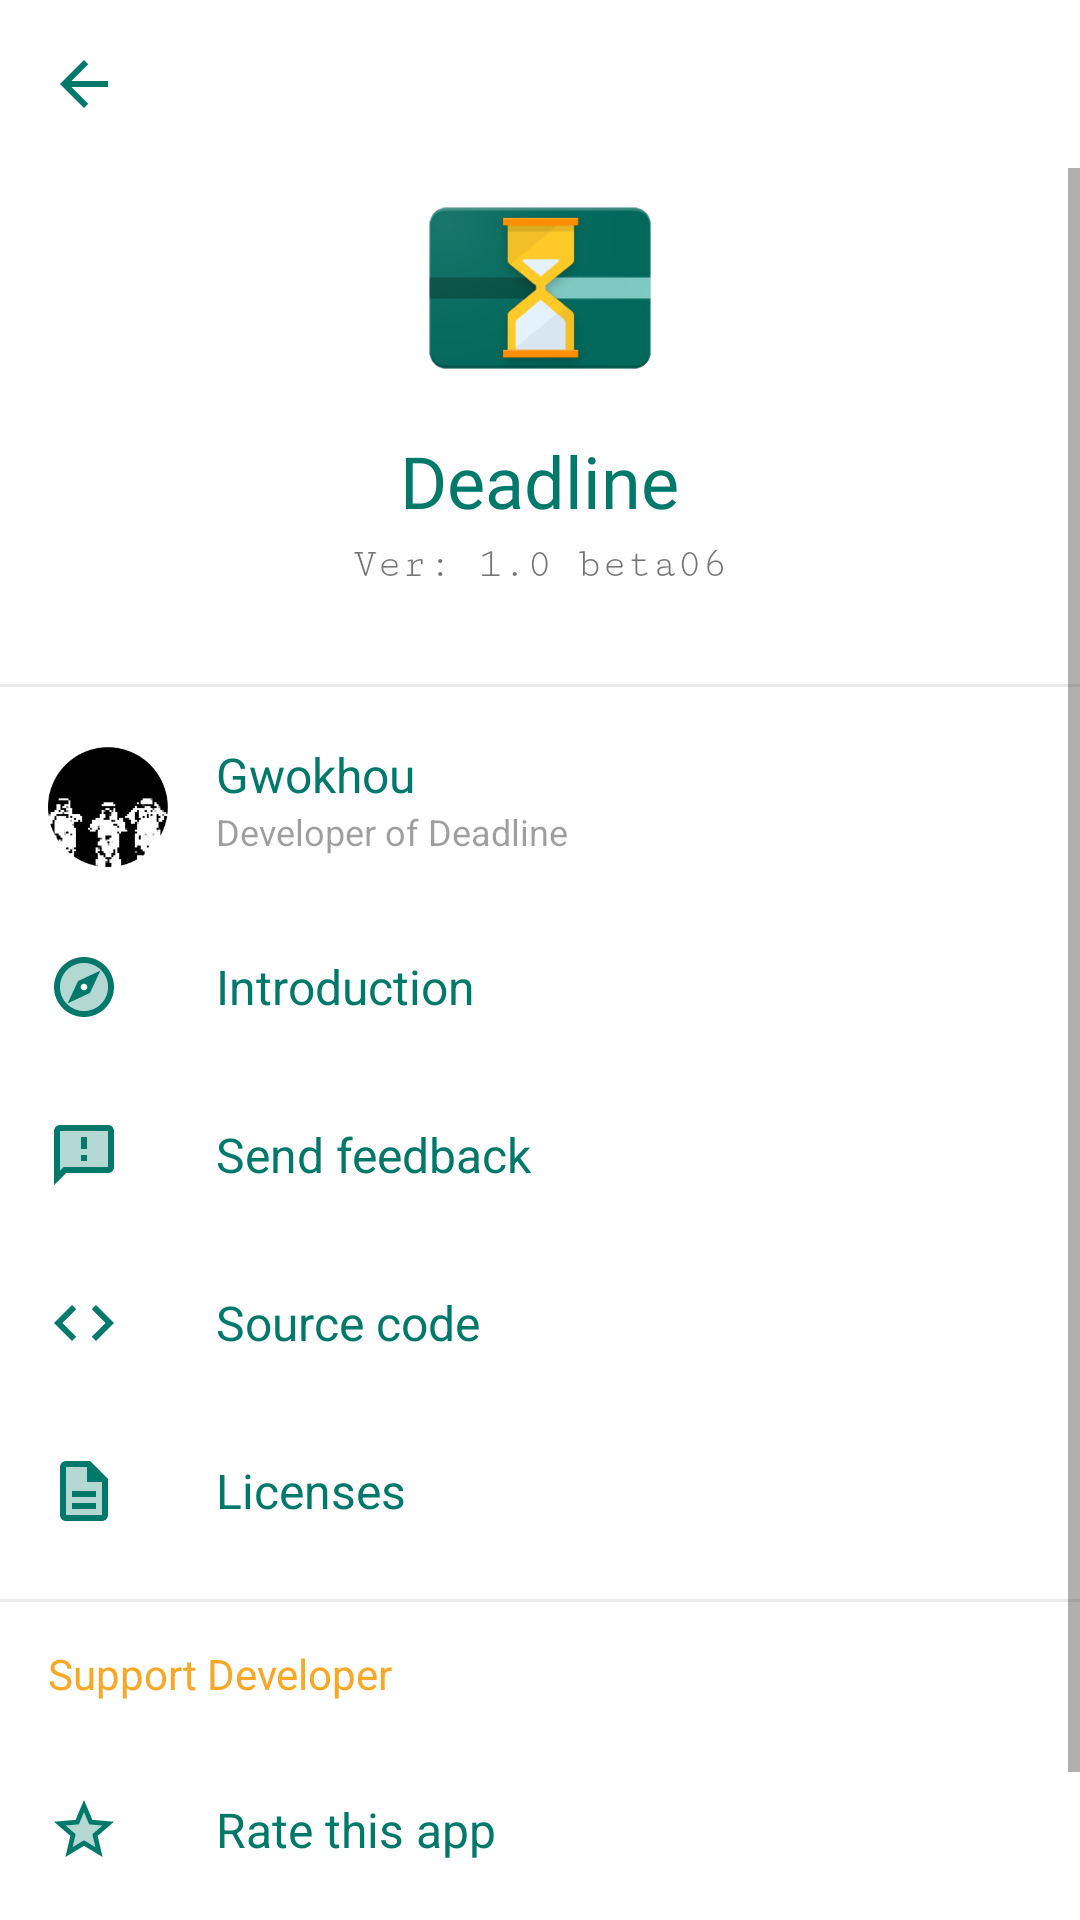

Here is an Android app screen rendered from its layout file. Give the layout XML and the strings, colors and styles it references.
<!-- AndroidManifest.xml: application theme AppTheme -->
<!-- res/layout/fragment_about.xml -->
<?xml version="1.0" encoding="utf-8"?>
<LinearLayout xmlns:android="http://schemas.android.com/apk/res/android"
    xmlns:app="http://schemas.android.com/apk/res-auto"
    android:layout_width="match_parent"
    android:layout_height="match_parent"
    android:orientation="vertical">

    <androidx.appcompat.widget.Toolbar
        android:id="@+id/about_toolbar"
        android:layout_width="match_parent"
        android:layout_height="wrap_content"
        app:navigationIcon="@drawable/ic_back" />

    <ScrollView
        android:layout_width="match_parent"
        android:layout_height="match_parent"
        android:background="@color/white">

        <LinearLayout
            android:layout_width="match_parent"
            android:layout_height="wrap_content"
            android:orientation="vertical">


            <FrameLayout
                android:layout_width="80dp"
                android:layout_height="80dp"
                android:layout_gravity="center_horizontal">

                <androidx.appcompat.widget.AppCompatImageView
                    android:layout_width="match_parent"
                    android:layout_height="match_parent"
                    android:src="@drawable/icon_background" />

                <androidx.appcompat.widget.AppCompatImageView
                    android:id="@+id/about_icon"
                    android:layout_width="match_parent"
                    android:layout_height="match_parent"
                    android:src="@drawable/icon_foreground" />

            </FrameLayout>

            <TextView
                android:fontFamily="@font/noto_sans"
                android:layout_width="wrap_content"
                android:layout_height="wrap_content"
                android:layout_gravity="center_horizontal"
                android:layout_marginTop="@dimen/spacing_smaller"
                android:text="@string/app_name"
                android:textColor="@color/teal_700"
                android:textSize="@dimen/font_large" />

            <TextView
                android:fontFamily="serif-monospace"
                android:layout_width="wrap_content"
                android:layout_height="wrap_content"
                android:layout_gravity="center_horizontal"
                android:layout_marginTop="@dimen/spacing_tiny"
                android:text="@string/app_version"
                android:textSize="@dimen/font_small" />

            <View
                style="@style/Divider"
                android:layout_marginTop="@dimen/spacing_large"
                android:layout_marginBottom="@dimen/spacing_smaller" />

            <LinearLayout
                android:layout_width="match_parent"
                android:layout_height="64dp"
                android:background="?selectableItemBackground"
                android:clickable="true"
                android:focusable="true">

                <androidx.appcompat.widget.AppCompatImageView
                    android:layout_width="40dp"
                    android:layout_height="40dp"
                    android:layout_gravity="center_vertical"
                    android:layout_marginStart="@dimen/spacing_normal"
                    android:layout_marginEnd="@dimen/spacing_normal"
                    app:srcCompat="@drawable/avatar" />

                <LinearLayout
                    android:layout_width="wrap_content"
                    android:layout_height="match_parent"
                    android:orientation="vertical">

                    <TextView
                        android:layout_width="wrap_content"
                        android:layout_height="0dp"
                        android:layout_weight="1"
                        android:gravity="bottom"
                        android:text="@string/developer_name"
                        android:textColor="@color/teal_700"
                        android:textSize="@dimen/font_normal" />

                    <TextView
                        android:layout_width="wrap_content"
                        android:layout_height="0dp"
                        android:layout_weight="1"
                        android:text="@string/developer_intro"
                        android:textColor="@color/black_negative"
                        android:textSize="@dimen/font_smaller" />

                </LinearLayout>

            </LinearLayout>

            <LinearLayout
                android:id="@+id/about_introduction"
                android:layout_width="match_parent"
                android:layout_height="56dp"
                android:background="?selectableItemBackground"
                android:clickable="true"
                android:focusable="true">

                <androidx.appcompat.widget.AppCompatImageView
                    android:layout_width="24dp"
                    android:layout_height="24dp"
                    android:layout_gravity="center_vertical"
                    android:layout_marginStart="@dimen/spacing_normal"
                    android:layout_marginEnd="@dimen/spacing_large"
                    app:srcCompat="@drawable/ic_introduction" />

                <TextView
                    android:layout_width="match_parent"
                    android:layout_height="match_parent"
                    android:gravity="center_vertical"
                    android:text="@string/introduction"
                    android:textColor="@color/teal_700"
                    android:textSize="@dimen/font_normal" />


            </LinearLayout>

            <LinearLayout
                android:id="@+id/about_send_feedback"
                android:layout_width="match_parent"
                android:layout_height="56dp"
                android:background="?selectableItemBackground"
                android:clickable="true"
                android:focusable="true">

                <androidx.appcompat.widget.AppCompatImageView
                    android:layout_width="24dp"
                    android:layout_height="24dp"
                    android:layout_gravity="center_vertical"
                    android:layout_marginStart="@dimen/spacing_normal"
                    android:layout_marginEnd="@dimen/spacing_large"
                    app:srcCompat="@drawable/ic_feedback" />

                <TextView
                    android:layout_width="match_parent"
                    android:layout_height="match_parent"
                    android:gravity="center_vertical"
                    android:text="@string/feedback"
                    android:textColor="@color/teal_700"
                    android:textSize="@dimen/font_normal" />


            </LinearLayout>

            <LinearLayout
                android:id="@+id/about_source_code"
                android:layout_width="match_parent"
                android:layout_height="56dp"
                android:background="?selectableItemBackground"
                android:clickable="true"
                android:focusable="true">

                <androidx.appcompat.widget.AppCompatImageView
                    android:layout_width="24dp"
                    android:layout_height="24dp"
                    android:layout_gravity="center_vertical"
                    android:layout_marginStart="@dimen/spacing_normal"
                    android:layout_marginEnd="@dimen/spacing_large"
                    app:srcCompat="@drawable/ic_code" />

                <TextView
                    android:layout_width="match_parent"
                    android:layout_height="match_parent"
                    android:gravity="center_vertical"
                    android:text="@string/source_code"
                    android:textColor="@color/teal_700"
                    android:textSize="@dimen/font_normal" />

            </LinearLayout>

            <LinearLayout
                android:id="@+id/about_licenses"
                android:layout_width="match_parent"
                android:layout_height="56dp"
                android:background="?selectableItemBackground"
                android:clickable="true"
                android:focusable="true">

                <androidx.appcompat.widget.AppCompatImageView
                    android:layout_width="24dp"
                    android:layout_height="24dp"
                    android:layout_gravity="center_vertical"
                    android:layout_marginStart="@dimen/spacing_normal"
                    android:layout_marginEnd="@dimen/spacing_large"
                    app:srcCompat="@drawable/ic_licenses" />

                <TextView
                    android:layout_width="match_parent"
                    android:layout_height="match_parent"
                    android:gravity="center_vertical"
                    android:text="@string/licenses"
                    android:textColor="@color/teal_700"
                    android:textSize="@dimen/font_normal" />

            </LinearLayout>

            <View
                style="@style/Divider"
                android:layout_marginTop="@dimen/spacing_smaller" />

            <TextView
                style="@style/ListSubTitle"
                android:text="@string/support_developer" />

            <LinearLayout
                android:id="@+id/about_rate"
                android:layout_width="match_parent"
                android:layout_height="56dp"
                android:background="?selectableItemBackground"
                android:clickable="true"
                android:focusable="true">

                <androidx.appcompat.widget.AppCompatImageView
                    android:layout_width="24dp"
                    android:layout_height="24dp"
                    android:layout_gravity="center_vertical"
                    android:layout_marginStart="@dimen/spacing_normal"
                    android:layout_marginEnd="@dimen/spacing_large"
                    app:srcCompat="@drawable/ic_stars" />

                <TextView
                    android:layout_width="match_parent"
                    android:layout_height="match_parent"
                    android:gravity="center_vertical"
                    android:text="@string/rate_this_app"
                    android:textColor="@color/teal_700"
                    android:textSize="@dimen/font_normal" />

            </LinearLayout>

            <LinearLayout
                android:id="@+id/about_donate"
                android:layout_width="match_parent"
                android:layout_height="56dp"
                android:background="?selectableItemBackground"
                android:clickable="true"
                android:focusable="true">

                <androidx.appcompat.widget.AppCompatImageView
                    android:layout_width="24dp"
                    android:layout_height="24dp"
                    android:layout_gravity="center_vertical"
                    android:layout_marginStart="@dimen/spacing_normal"
                    android:layout_marginEnd="@dimen/spacing_large"
                    app:srcCompat="@drawable/ic_gift" />

                <TextView
                    android:layout_width="match_parent"
                    android:layout_height="match_parent"
                    android:gravity="center_vertical"
                    android:text="@string/donate"
                    android:textColor="@color/teal_700"
                    android:textSize="@dimen/font_normal" />

            </LinearLayout>

        </LinearLayout>

    </ScrollView>

</LinearLayout>
<!-- resources referenced by this layout -->
<resources>
  <color name="black_negative">#61000000</color>
  <color name="teal_700">#00796b</color>
  <color name="white">#ffffff</color>
  <dimen name="font_large">24sp</dimen>
  <dimen name="font_normal">16sp</dimen>
  <dimen name="font_small">14sp</dimen>
  <dimen name="font_smaller">12sp</dimen>
  <dimen name="spacing_large">32dp</dimen>
  <dimen name="spacing_normal">16dp</dimen>
  <dimen name="spacing_smaller">8dp</dimen>
  <dimen name="spacing_tiny">4dp</dimen>
  <!-- drawable ic_back (drawable) -->
  <vector android:height="24dp"
      android:tint="#00796B"
      android:viewportHeight="24.0"
      android:viewportWidth="24.0"
      android:width="24dp"
      xmlns:android="http://schemas.android.com/apk/res/android">
      <path
          android:fillColor="#FF000000"
          android:pathData="M20,11H7.83l5.59,-5.59L12,4l-8,8 8,8 1.41,-1.41L7.83,13H20v-2z" />
  </vector>
  <!-- drawable ic_code (drawable) -->
  <vector xmlns:android="http://schemas.android.com/apk/res/android"
      android:width="24dp"
      android:height="24dp"
      android:tint="#00796B"
      android:viewportWidth="24.0"
      android:viewportHeight="24.0">
      <path
          android:fillColor="#FF000000"
          android:pathData="M9.4,16.6L4.8,12l4.6,-4.6L8,6l-6,6 6,6 1.4,-1.4zM14.6,16.6l4.6,-4.6 -4.6,-4.6L16,6l6,6 -6,6 -1.4,-1.4z" />
  </vector>
  <!-- drawable ic_licenses (drawable) -->
  <vector xmlns:android="http://schemas.android.com/apk/res/android"
      android:width="24dp"
      android:height="24dp"
      android:viewportWidth="24"
      android:viewportHeight="24">
    <path
        android:fillColor="#00796b"
        android:pathData="M13,4L6,4v16h12L18,9h-5L13,4zM16,18L8,18v-2h8v2zM16,12v2L8,14v-2h8z"
        android:strokeAlpha="0.3"
        android:fillAlpha="0.3"/>
    <path
        android:fillColor="#00796b"
        android:pathData="M8,16h8v2L8,18zM8,12h8v2L8,14zM14,2L6,2c-1.1,0 -2,0.9 -2,2v16c0,1.1 0.89,2 1.99,2L18,22c1.1,0 2,-0.9 2,-2L20,8l-6,-6zM18,20L6,20L6,4h7v5h5v11z"/>
  </vector>
  <string name="app_name" translatable="false">Deadline</string>
  <string name="app_version" translatable="false">Ver: 1.0 beta06</string>
  <string name="developer_intro">Developer of Deadline</string>
  <string name="developer_name" translatable="false">Gwokhou</string>
  <string name="donate">Donate (Alipay)</string>
  <string name="feedback">Send feedback</string>
  <string name="introduction">Introduction</string>
  <string name="licenses">Licenses</string>
  <string name="rate_this_app">Rate this app</string>
  <string name="source_code">Source code</string>
  <string name="support_developer">Support Developer</string>
  <style name="Divider">
          <item name="android:layout_height">1dp</item>
          <item name="android:layout_width">match_parent</item>
          <item name="android:background">@color/black_lighter</item>
      </style>
  <style name="ListSubTitle">
          <item name="android:textSize">@dimen/font_small</item>
          <item name="android:layout_width">match_parent</item>
          <item name="android:layout_height">48dp</item>
          <item name="android:gravity">center_vertical</item>
          <item name="android:paddingStart">@dimen/spacing_normal</item>
          <item name="android:paddingEnd">@dimen/spacing_normal</item>
          <item name="android:textColor">@color/yellow_800</item>
      </style>
  <style name="AppTheme" parent="Theme.MaterialComponents.Light.NoActionBar">
          
          <item name="colorPrimary">@color/teal_700</item>
          <item name="colorPrimaryDark">@color/teal_800</item>
          <item name="colorAccent">@color/yellow_800</item>
          <item name="android:colorBackground">@color/white</item>
          <item name="android:windowTranslucentStatus">false</item>
          <item name="android:navigationBarColor">@color/teal_700</item>
          <item name="android:statusBarColor">@android:color/transparent</item>
      </style>
  <color name="black_lighter">#14000000</color>
  <color name="yellow_800">#F9A825</color>
  <color name="teal_800">#00695C</color>
</resources>
